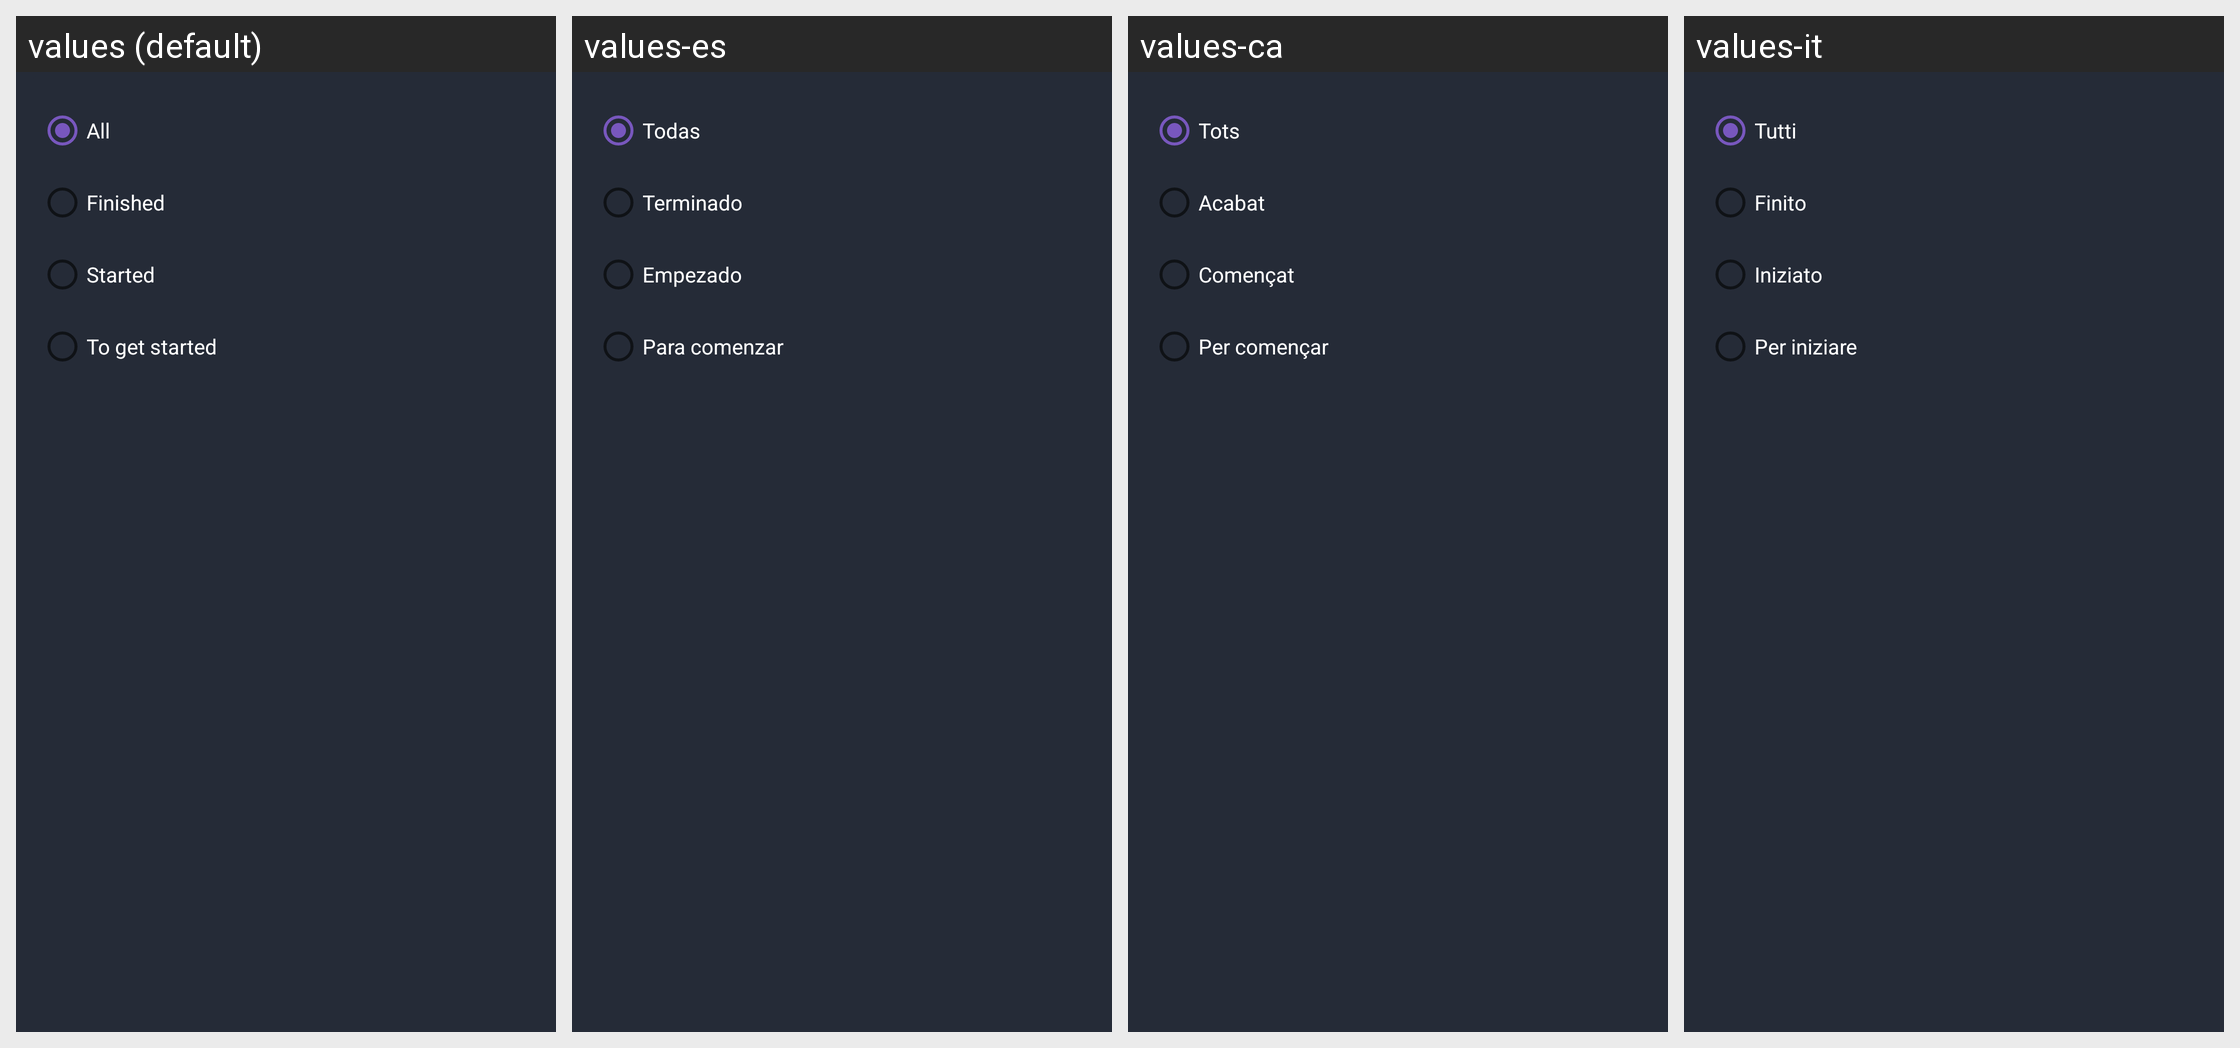

Locale-by-locale string values for the Android screen shown in this grid:
Android screen res/layout/backdrop_sheep.xml rendered under 4 locales, left to right: values (default), values-es, values-ca, values-it. Device: Nexus 5 (rendered at 1080×1920; each locale shown at half size, 540×960, under a caption strip naming it); theme Theme.Eventme.
Other locales in the repository, not shown: values-de, values-fr, values-ja, values-no, values-ru.
Strings drawn on this screen, with the default value and each locale's value (text and hints the layout hard-codes, and strings that could not be matched under every locale, appear in the picture but are not listed):

backdrop_all
  values: All
  values-es: Todas
  values-ca: Tots
  values-it: Tutti

backdrop_finished
  values: Finished
  values-es: Terminado
  values-ca: Acabat
  values-it: Finito

backdrop_started
  values: Started
  values-es: Empezado
  values-ca: Començat
  values-it: Iniziato

backdrop_toGetStarted
  values: To get started
  values-es: Para comenzar
  values-ca: Per començar
  values-it: Per iniziare
